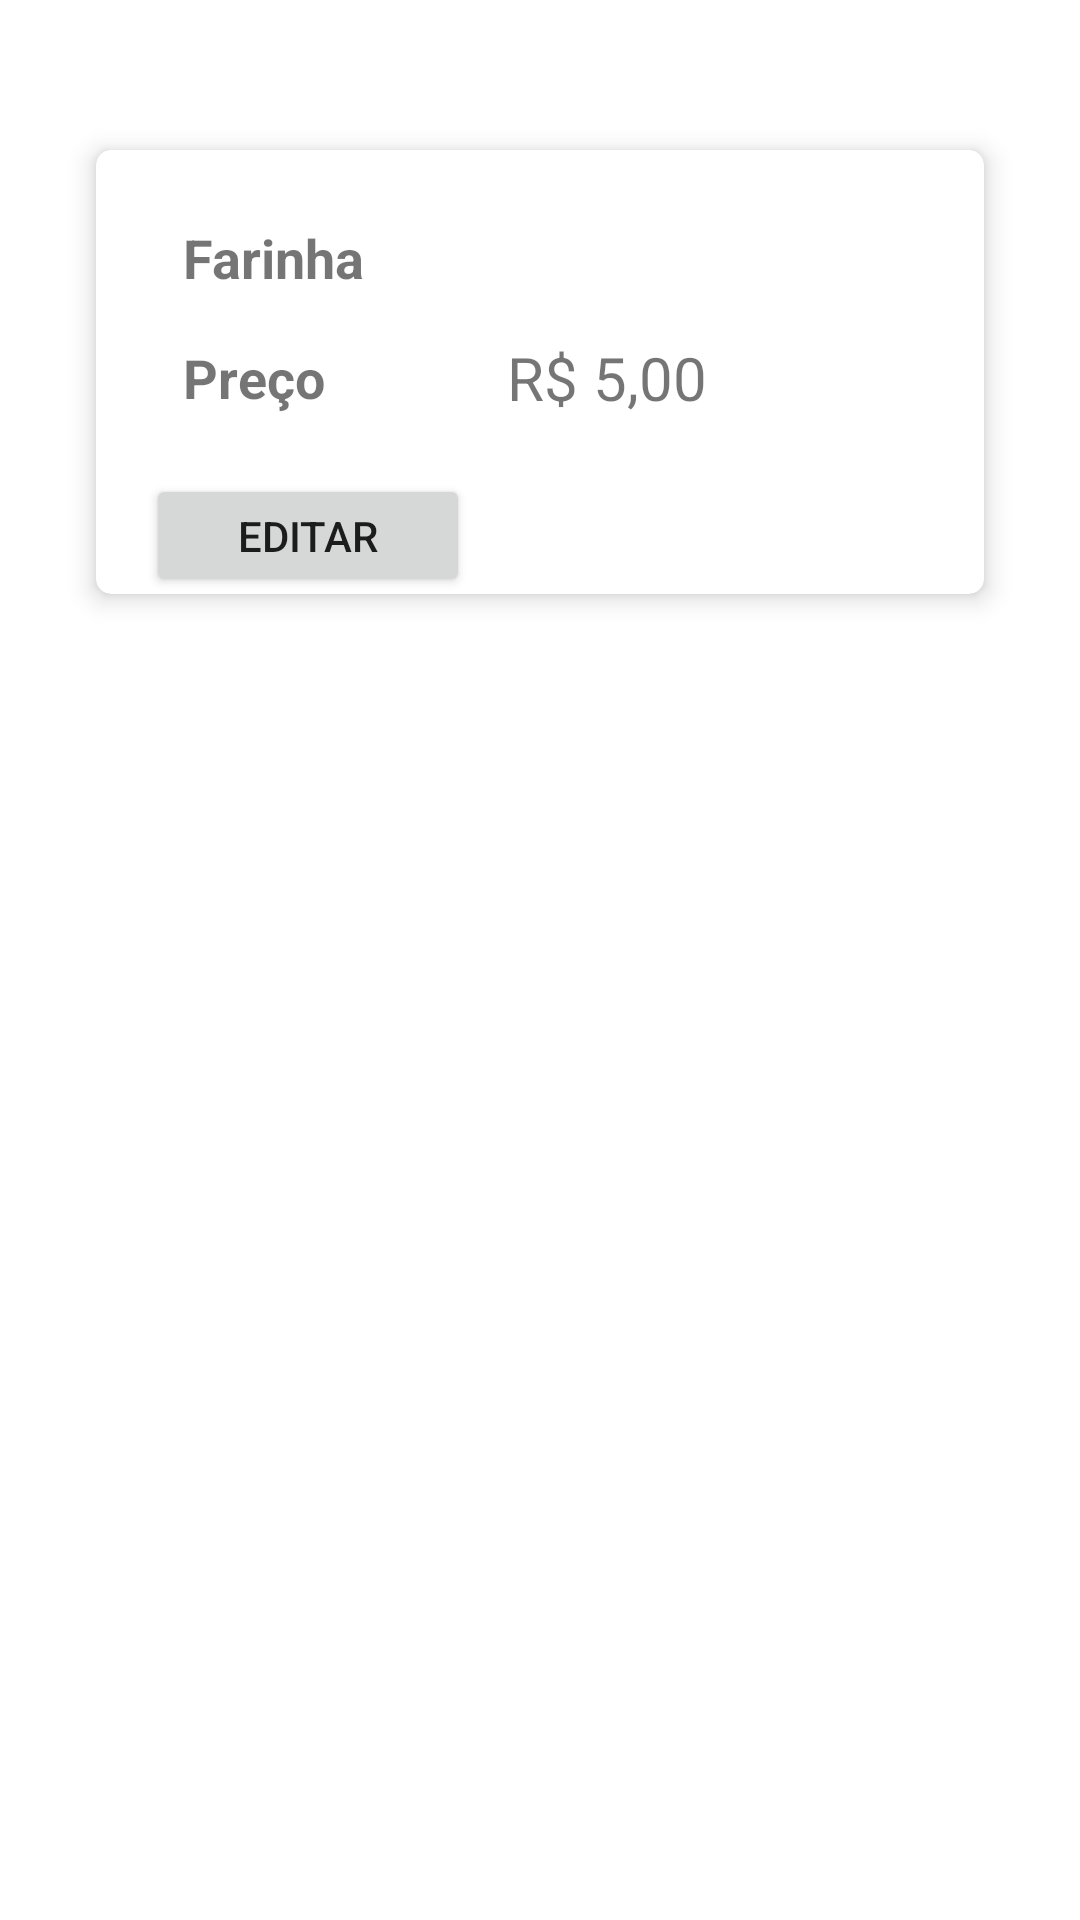

Layout XML and referenced resources for this Android screen:
<!-- AndroidManifest.xml: application theme Theme.CustoReceitaMercadoria -->
<!-- res/layout/activity_lista_insumos.xml -->
<?xml version="1.0" encoding="utf-8"?>
<androidx.constraintlayout.widget.ConstraintLayout xmlns:android="http://schemas.android.com/apk/res/android"
    xmlns:app="http://schemas.android.com/apk/res-auto"
    xmlns:tools="http://schemas.android.com/tools"
    android:layout_width="match_parent"
    android:layout_height="match_parent"
    tools:context=".ListaInsumosActivity">

    <androidx.cardview.widget.CardView
        android:id="@+id/cardListaInsumos"
        android:layout_width="0dp"
        android:layout_height="148dp"
        android:layout_marginStart="32dp"
        android:layout_marginTop="50dp"
        android:layout_marginEnd="32dp"
        app:cardCornerRadius="5dp"
        app:cardElevation="5dp"
        app:layout_constraintEnd_toEndOf="parent"
        app:layout_constraintStart_toStartOf="parent"
        app:layout_constraintTop_toTopOf="parent">

        <androidx.constraintlayout.widget.ConstraintLayout
            android:layout_width="match_parent"
            android:layout_height="match_parent">

            <TextView
                android:id="@+id/textView15"
                android:layout_width="0dp"
                android:layout_height="40dp"
                android:layout_marginStart="24dp"
                android:layout_marginTop="16dp"
                android:layout_marginEnd="24dp"
                android:gravity="center_vertical"
                android:paddingStart="5dp"
                android:text="Farinha"
                android:textSize="18sp"
                android:textStyle="bold"
                app:layout_constraintEnd_toEndOf="parent"
                app:layout_constraintStart_toStartOf="parent"
                app:layout_constraintTop_toTopOf="parent" />

            <TextView
                android:id="@+id/textView16"
                android:layout_width="108dp"
                android:layout_height="40dp"
                android:layout_marginStart="24dp"
                android:gravity="center_vertical"
                android:paddingStart="5dp"
                android:text="Preço"
                android:textSize="18sp"
                android:textStyle="bold"
                app:layout_constraintEnd_toStartOf="@+id/textView18"
                app:layout_constraintStart_toStartOf="parent"
                app:layout_constraintTop_toBottomOf="@+id/textView15" />

            <TextView
                android:id="@+id/textView18"
                android:layout_width="0dp"
                android:layout_height="40dp"
                android:layout_marginEnd="24dp"
                android:gravity="center_vertical"
                android:paddingStart="5dp"
                android:text="R$ 5,00"
                android:textSize="20sp"
                app:layout_constraintEnd_toEndOf="parent"
                app:layout_constraintStart_toEndOf="@+id/textView16"
                app:layout_constraintTop_toBottomOf="@+id/textView15" />

            <Button
                android:id="@+id/button6"
                android:layout_width="108dp"
                android:layout_height="41dp"
                android:layout_marginTop="12dp"
                android:text="Editar"
                app:layout_constraintEnd_toEndOf="parent"
                app:layout_constraintHorizontal_bias="0.088"
                app:layout_constraintStart_toStartOf="parent"
                app:layout_constraintTop_toBottomOf="@+id/textView16" />
        </androidx.constraintlayout.widget.ConstraintLayout>

    </androidx.cardview.widget.CardView>

</androidx.constraintlayout.widget.ConstraintLayout>
<!-- resources referenced by this layout -->
<resources>
  <style name="Theme.CustoReceitaMercadoria" parent="Theme.MaterialComponents.DayNight.DarkActionBar">
          
          <item name="colorPrimary">@color/purple_500</item>
          <item name="colorPrimaryVariant">@color/purple_700</item>
          <item name="colorOnPrimary">@color/white</item>
          
          <item name="colorSecondary">@color/teal_200</item>
          <item name="colorSecondaryVariant">@color/teal_700</item>
          <item name="colorOnSecondary">@color/black</item>
          
          <item name="android:statusBarColor">?attr/colorPrimaryVariant</item>
          
      </style>
  <!-- not gathered from this repository: default colours our renderer supplied (Android Studio template values) -->
  <color name="purple_500">#FF6200EE</color>
  <color name="purple_700">#FF3700B3</color>
  <color name="teal_200">#FF03DAC5</color>
  <color name="teal_700">#FF018786</color>
  <color name="black">#FF000000</color>
  <color name="white">#FFFFFFFF</color>
</resources>
